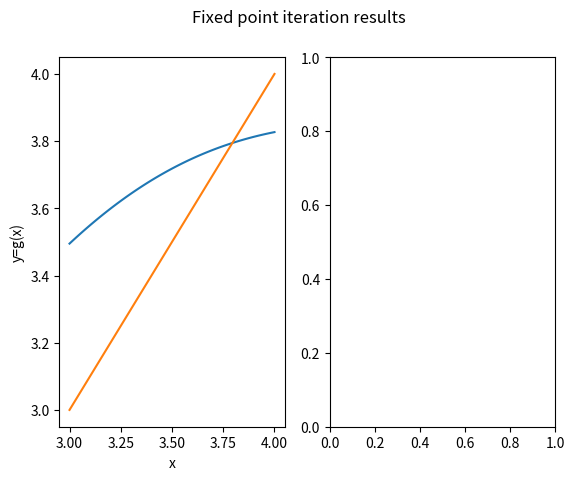

Recreate this plot in Python. (Note: this script raises an exception after producing the figure.)
################################################################################
# This python script presents examples regarding the fixed point method and its
# application to 1D nonlinear root-finding, as presented in class.
# APPM 4650 Fall 2021
################################################################################
# Import libraries
import numpy as np
import matplotlib.pyplot as plt

c = 0.5
# We define functions g1 and f1. A fixed point of g(x) is, by design, a root of f(x).
def g1(x):
    return (1-c)*x - c*(np.cos(x)-3);  #3 + 2*np.sin(x);
def f1(x):
    return g1(x)-x; #(1-c)*x - c*(np.cos(x)-3) - x; #3 + 2*np.sin(x)-x;

################################################################################
# We now implement the fixed point iteration to find fixed points of a function g.
# Note that we can implement this separately and import as a module.
def fixed_point_method(g,x0,a,b,tol,nmax,vrb=False):
    # Fixed point iteration method applied to find the fixed point of g from starting point x0

    # Initial values
    n=0
    xn = x0
    # Current guess is stored at rn[n]
    rn=np.array([xn])
    r=xn

    if vrb:
        print("\n Fixed point method with nmax=%d and tol=%1.1e\n" % (nmax, tol))
        print("\n|--n--|----xn----|---|g(xn)|---|")

        fig, (ax1, ax2) = plt.subplots(1, 2)
        fig.suptitle('Fixed point iteration results')
        ax1.set(xlabel='x',ylabel='y=g(x)')
        xl=np.linspace(a,b,100,endpoint=True)
        yl=g(xl)
        ax1.plot(xl,yl); #plot of y = g(x)
        ax1.plot(xl,xl); #plot of line y = x. The intersection with g is the fixed point.

    while n<=nmax:
        if vrb:
            print("|--%d--|%1.8f|%1.8f|" % (n,xn,np.abs(g(xn))))

            #################################################################################
            # Plot results of fixed pt iteration on subplot 1 of 2 (horizontal). If vrb is true, pause.
            ax1.plt(np.array([xn,g(xn)]),np.array([g(xn),g(xn)]),'-rs'); #horizontal line to y=x
            #################################################################################

        # If the estimate is approximately a root, get out of while loop
        if np.abs(g(xn)-xn)<tol:
            #(break is an instruction that gets out of the while loop)
            break

        # update iterate xn, increase n.
        n += 1
        xn = g(xn); #apply g (fixed point step)

        if vrb:
            ax1.plot(np.array([xn,xn]),np.array([xn,g(xn)]),'-rs') #vertical line back to y=g(x)

        rn = np.append(rn,xn) #add new guess to list of iterates

    # Set root estimate to xn.
    r=xn

    if vrb:
        ############################################################################
        # subplot 2: approximate error log-log plot
        e = np.abs(g(rn) - rn)
        #np.abs(r-rn[0:n]);
        # steps array
        ln = np.arange(0,n+1)
        #log-log plot error vs interval length
        ax2.plot(ln,np.log10(e),'r--')
        ax2.set(xlabel='n',ylabel='log10(error)')
        ############################################################################

    return r, rn
################################################################################

# Now, we test this method on our function g1 in [0,3] (taking 0 as our initial guess)
(r,rn)=fixed_point_method(g1,3.1,3,4,1e-15,1000,True)
plt.show() #show plot
input() #pause until user input

################################################################################
# Next, we define a couple of functions similar to g1 to observe how the linear rate
# of convergence (and associated constant k) can vary
def g2(x):
    return 1 + 0.5*np.sin(x)
def g3(x):
    return 1 + 0.01*np.sin(x)

# We then run the fixed point method for all 3 (setting vrb to False), and
# plot the results together for comparison.
(r1,r1n)=fixed_point_method(g1,0,0,3,1e-15,1000,False)
(r2,r2n)=fixed_point_method(g2,0,0,3,1e-15,1000,False)
(r3,r3n)=fixed_point_method(g3,0,0,3,1e-15,1000,False)
# Errors |rn - g(rn)|
e1 = np.abs(r1n-g1(r1n))
e2 = np.abs(r2n-g2(r2n))
e3 = np.abs(r3n-g3(r3n))
# arrays with number of iters
ln1 = np.arange(0,len(e1))
ln2 = np.arange(0,len(e2))
ln3 = np.arange(0,len(e3))
# define all 3 plots. Python superimposes them by default (not true in Matlab)
plt.plot(ln1,np.log10(e1),'r--',label='g1(x)')
plt.plot(ln2,np.log10(e2),'g--',label='g2(x)')
plt.plot(ln3,np.log10(e3),'b--',label='g3(x)')
plt.xlabel('n'); plt.ylabel('log10(error)'); plt.legend()
plt.suptitle('Fixed point convergence rate comparison')
plt.show()
input()
################################################################################
# We now experimentally measure the observed constants for the convergence rate.
# Notice they are smaller (yet proportional) than the bound for the derivative.
print("Linear fit of experimental linear rate constants")
c1 = np.polyfit(ln1[1:len(e1)-1],np.log10(e1[1:len(e1)-1]),1)
print(10**c1)
c2 = np.polyfit(ln2[1:len(e2)-1],np.log10(e2[1:len(e2)-1]),1)
print(10**c2)
c3 = np.polyfit(ln3[1:len(e3)-1],np.log10(e3[1:len(e3)-1]),1)
print(10**c3)
input()
################################################################################
# We now define a function which we know has a derivative between 1 and 5.
def g2(x):
    return 3 + 2*np.sin(x)
def f2(x):
    return 3 + 2*np.sin(x) - x

# We apply the fixed point iteration to it, and it clearly fails to converge to
# the unique fixed point.
(r2,rn2)=fixed_point_method(g2,3,1,10,1e-15,100,True)
plt.show()
input()
################################################################################
# Finally, we may wish to implement a rootfinding algorithm based on fixed point,
# given a user-provided function g(x) (using x-f(x) as the default).
def fixed_point_root_method(f,x0,a,b,tol,nmax,g=None,vrb=False):
    # Fixed point iteration method applied to find the root of f using related
    # function g (default is g(x) = x + f(x)) starting at x0
    if g:
        print("User provided g(x)")
    else:
        print("Default g(x)=x+f(x)")
        def g(x):
            return x + f(x)

    # Initial values
    n=0
    xn = x0
    # Current guess is stored at rn[n]
    rn=np.array([xn])
    r=xn

    if vrb:
        print("\n Fixed point method with nmax=%d and tol=%1.1e\n" % (nmax, tol))
        print("\n|--n--|----xn----|---|g(xn)|---|---|f(xn)|---|")

        fig, (ax1, ax2) = plt.subplots(1, 2)
        fig.suptitle('Fixed Point rootfinding results')
        ax1.set(xlabel='x',ylabel='y=f(x)')
        xl=np.linspace(a,b,100,endpoint=True)
        yl=f(xl)
        ax1.plt(xl,yl); #plot of y = f(x)
        ax1.plt(xl,np.zeros(np.size(xl))); #y = 0

    while n<=nmax:
        if vrb:
            print("|--%d--|%1.8f|%1.8f|%1.8f|" % (n,xn,np.abs(g(xn)),np.abs(f(xn))))

            #################################################################################
            # Plot results of fixed pt iteration on subplot 1 of 2 (horizontal). If vrb is true, pause.
            ax1.plot(xn,f(xn),'rs')
            #################################################################################

        # If the estimate is approximately a fixed point, get out of while loop
        if np.abs(g(xn)-xn)<tol:
            break

        # update iterate xn, increase n.
        n += 1
        xn = g(xn) #apply g (fixed point step)
        rn = np.append(rn,xn) #add new guess to list of iterates

    # Set root estimate to xn.
    r=xn

    if vrb:
        ############################################################################
        # subplot 2: approximate error log-log plot
        e = np.abs(f(rn))
        # steps array
        ln = np.arange(0,n+1)
        #log-log plot error vs interval length
        ax2.plot(ln,np.log10(e),'r--')
        ax2.set(xlabel='n',ylabel='log10(error)')
        ############################################################################

    return [r, rn]
################################################################################
# We apply this method to both of our examples. You can apply this to implement
# examples from the homework / flipped classroom exercises, as well as a version
# of the Newton method later on.
(r12,rn12)=fixed_point_root_method(f1,3,1,10,1e-15,100,g1,True)
plt.show(); input()
(r22,rn22)=fixed_point_root_method(f2,3,1,10,1e-15,100,g2,True)
plt.show(); input()
